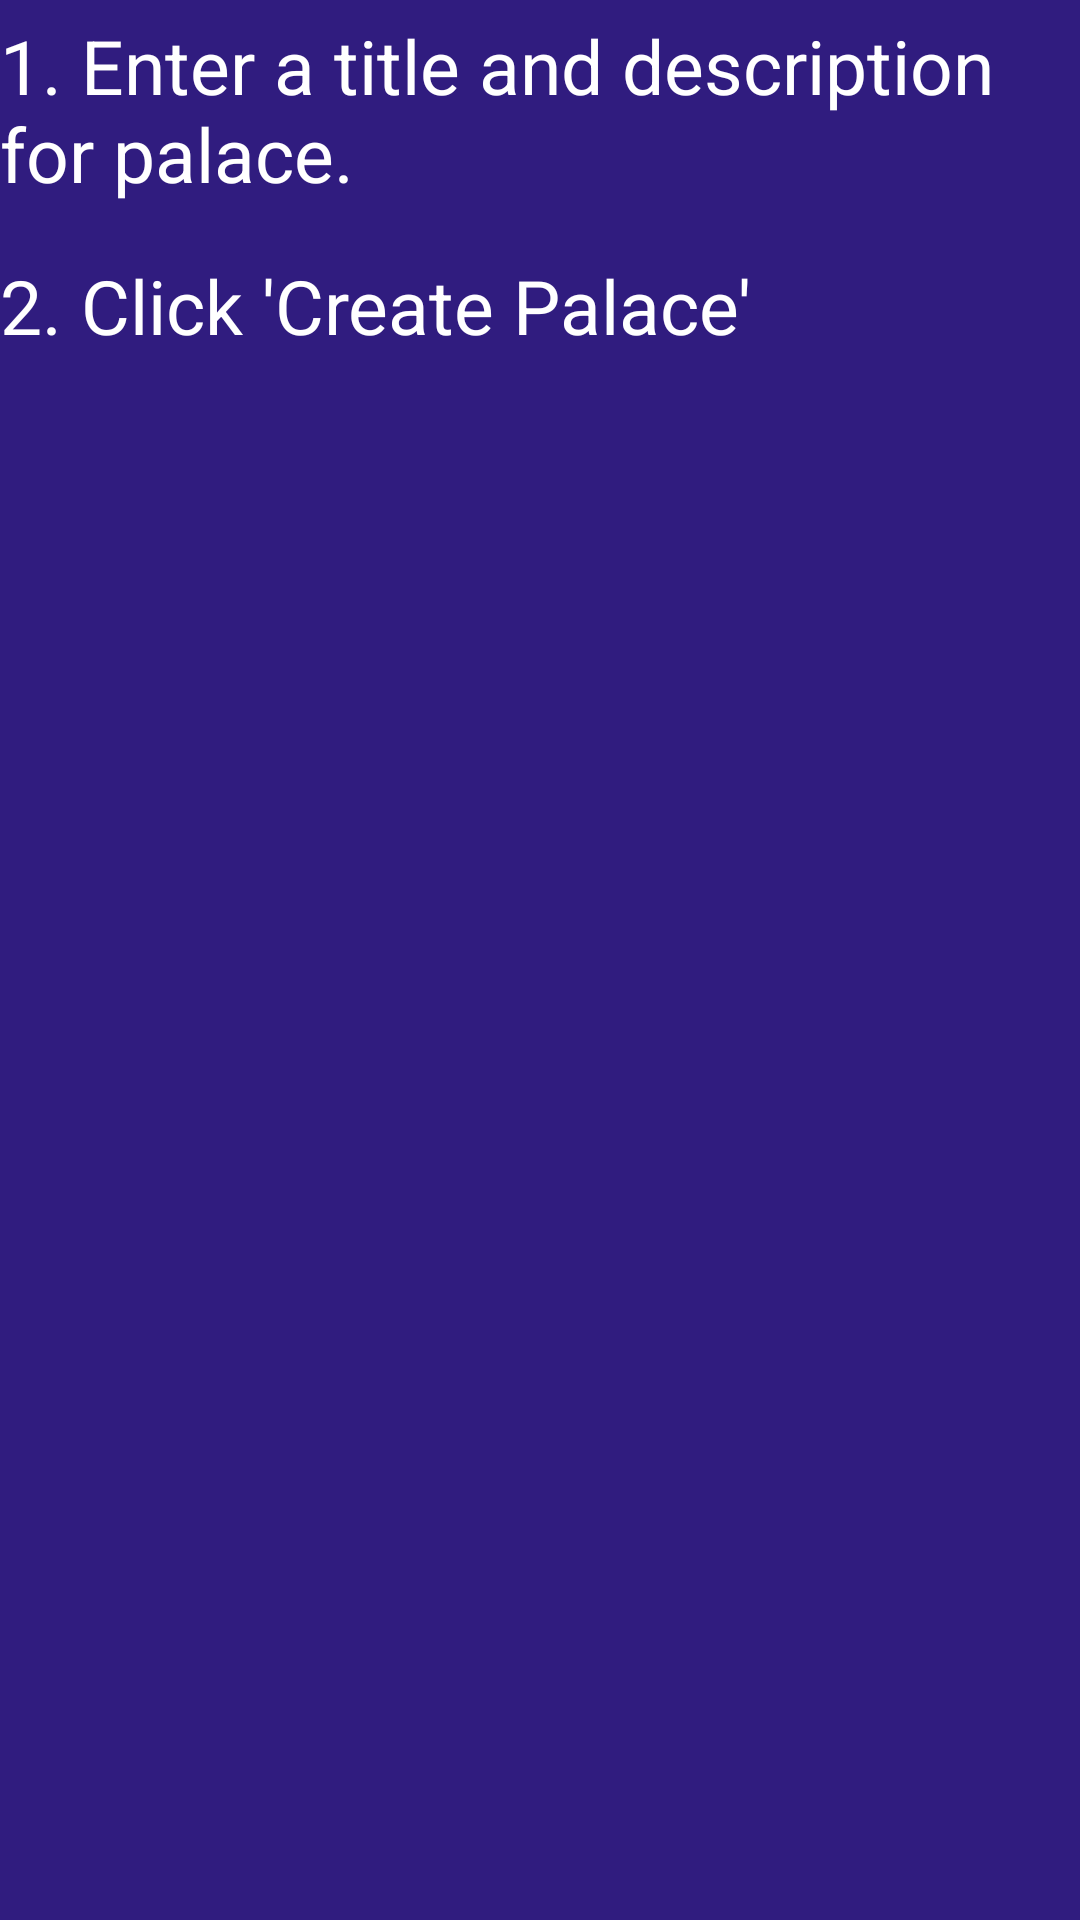

Reconstruct the res/layout file that produces this screen, plus the resources it refers to.
<!-- AndroidManifest.xml: application theme AppTheme -->
<!-- res/layout/activity_create_palace_info.xml -->
<?xml version="1.0" encoding="utf-8"?>
<LinearLayout xmlns:android="http://schemas.android.com/apk/res/android"
    xmlns:app="http://schemas.android.com/apk/res-auto"
    xmlns:tools="http://schemas.android.com/tools"
    android:layout_width="match_parent"
    android:orientation="vertical"
    android:layout_height="match_parent"
    android:background="@color/colorPrimaryDark">

    <TextView
        android:id="@+id/create_palace_info1"
        android:layout_width="fill_parent"
        android:layout_height="65dp"
        android:layout_marginTop="5dp"
        android:inputType="textMultiLine"
        android:text="@string/create_palace_info1"
        android:textColor="@color/white"
        android:textSize="25dp" />

    <TextView
        android:id="@+id/create_palace_info2"
        android:layout_width="fill_parent"
        android:layout_height="65dp"
        android:layout_marginTop="15dp"
        android:inputType="textMultiLine"
        android:text="@string/create_palace_info2"
        android:textColor="@color/white"
        android:textSize="25dp" />

</LinearLayout>
<!-- resources referenced by this layout -->
<resources>
  <color name="colorPrimaryDark">#301C7F</color>
  <color name="white">#ffffff</color>
  <string name="create_palace_info1">1. Enter a title and description for palace.</string>
  <string name="create_palace_info2">2. Click \'Create Palace\'</string>
  <style name="AppTheme" parent="Theme.AppCompat.Light.DarkActionBar">
          
          <item name="colorPrimary">@color/colorPrimary</item>
          <item name="colorPrimaryDark">@color/colorPrimaryDark</item>
          <item name="colorAccent">@color/colorAccent</item>
      </style>
  <color name="colorPrimary">#301C7F</color>
  <color name="colorAccent">#c3b8ef</color>
</resources>
